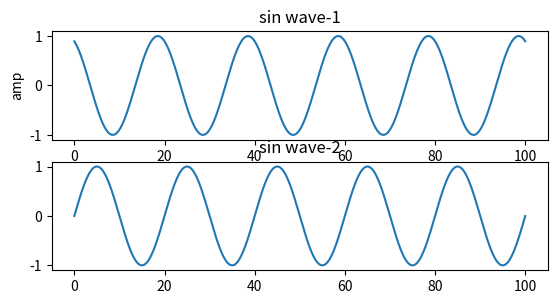

Python code for this plot:
import matplotlib.pyplot as plot
import numpy as np
t=np.arange(0,100,0.01)
f1=2
fs=40
x1=np.sin((2*np.pi*f1*t)/fs+90)
plot.subplot(3,1,1)
plot.plot(t,x1)
plot.title('sin wave-1')
plot.xlabel('time')
plot.ylabel('amp')
x2=np.sin((2*np.pi*t*f1)/fs)
plot.subplot(3,1,2)
plot.plot(t,x2)
plot.title('sin wave-2')
plot.show()

